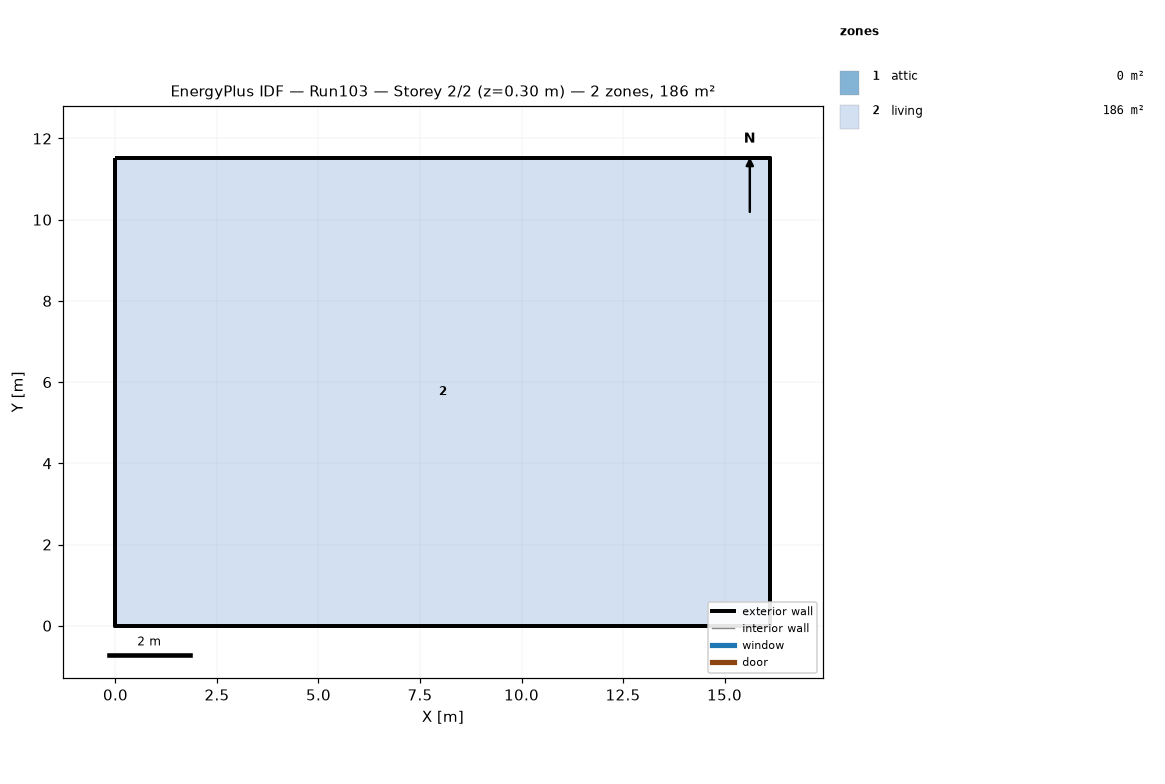
=== STOREY PLAN SPEC (per zone: floor XY polygon, exterior-wall plan segments, windows/doors) ===
zone 1: attic  (0.0 m²)
  exterior wall: (16.13, 0.00) – (16.13, 11.52) – (16.13, 5.76)  [17.3 m]
  exterior wall: (0.00, 11.52) – (0.00, 0.00) – (0.00, 5.76)  [17.3 m]
zone 2: living  (185.8 m²)
  floor: (0.00, 0.00) (0.00, 11.52) (16.13, 11.52) (16.13, 0.00)
  exterior wall: (0.00, 0.00) – (16.13, 0.00)  [16.1 m]
  exterior wall: (16.13, 0.00) – (16.13, 11.52)  [11.5 m]
  exterior wall: (16.13, 11.52) – (0.00, 11.52)  [16.1 m]
  exterior wall: (0.00, 11.52) – (0.00, 0.00)  [11.5 m]

=== DERIVED (storey summary) ===
Building: Run103
Storey: 2 of 2  (floor level z = 0.30 m)
Storey gross floor area: 185.8 m²
Zones on this storey: 2
  - attic: floor 0.0 m²; exterior wall 34.6 m (15.8 m²); WWR 0.0%
  - living: floor 185.8 m²; exterior wall 55.3 m (134.8 m²); WWR 0.0%
Zone adjacency: (none detected)